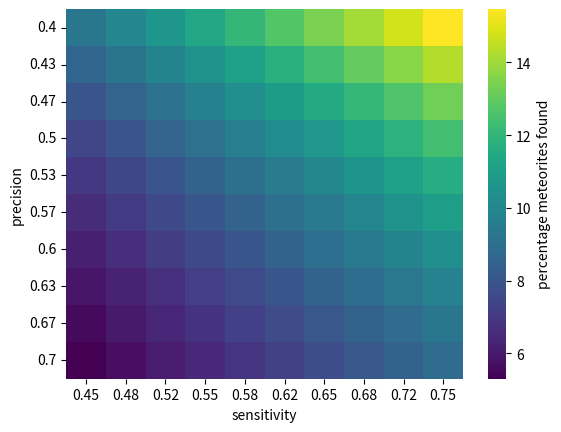

Here is the Python script that generated this plot:
# import packages
import numpy as np
import matplotlib.pyplot as plt
import seaborn as sns

#%%
# define total number of positive classified observations, negative classified observations and meteorite finds
total_positives = 106687
total_negatives = 1823002
n_mets_today = 45213

#%%
# define function that calculates the percentage of meteorites found today
def n_posobs(total_positives,
             precision,
             sensitivity,
             n_mets_per_cell,
             n_mets_today):
    TP_t = precision * total_positives
    FN_t = (1-sensitivity)/sensitivity * TP_t
    n_posobs = TP_t + FN_t
    n_mets = n_posobs*n_mets_per_cell
    perc_mets_found = (n_mets_today/n_mets)*100
    print('number of positive observations',np.round(n_posobs,0),
          '\n number of meteorites',np.round(n_mets,0),
          '\n percentage found',np.round(perc_mets_found,1))
    return(perc_mets_found)
# caluclate upper and lower boundary of percentage meteorites found today
n_max = n_posobs(total_positives,0.47,0.74,5,n_mets_today)
n_min = n_posobs(total_positives,0.81,0.48,5,n_mets_today)

#%% 
# plot relation between percentage of meteorites found, sensitivity and precision
# define interval of precision
precision = np.linspace(0.4,0.7,10)
# define interval of sensitivity
sensitivity = np.linspace(0.45,0.75,10)
# define number of meteorites per gridcell
n_mets_per_cell = 5
# create empty array to store percentage of meteorites found today
perc_mets_found = np.zeros((len(precision),len(sensitivity)))

# loop through precision and sensitivity values to calculate percentage of meteorites found for each combination
for i in range(len(precision)):
    for j in range(len(sensitivity)):
        TP_t = precision[i] * total_positives
        FN_t = (1-sensitivity[j])/sensitivity[j] * TP_t
        perc_mets_found[i,j] = 44000/((TP_t + FN_t)*n_mets_per_cell)*100

# generate 2d figure of percentage of meteorites found depending on precision and sensitivity
cbar = sns.heatmap(perc_mets_found,cmap="viridis",
                   cbar_kws={'label': 'percentage meteorites found'})
# plot labels
plt.ylabel('precision')
plt.xlabel('sensitivity')
# plot ticks
plt.yticks(np.linspace(0.5,len(precision)-0.5,len(precision)),
           np.round(precision,2),rotation=0)
plt.xticks(np.linspace(0.5,len(sensitivity)-0.5,len(sensitivity)),
           np.round(sensitivity,2),rotation=0)

plt.show()

